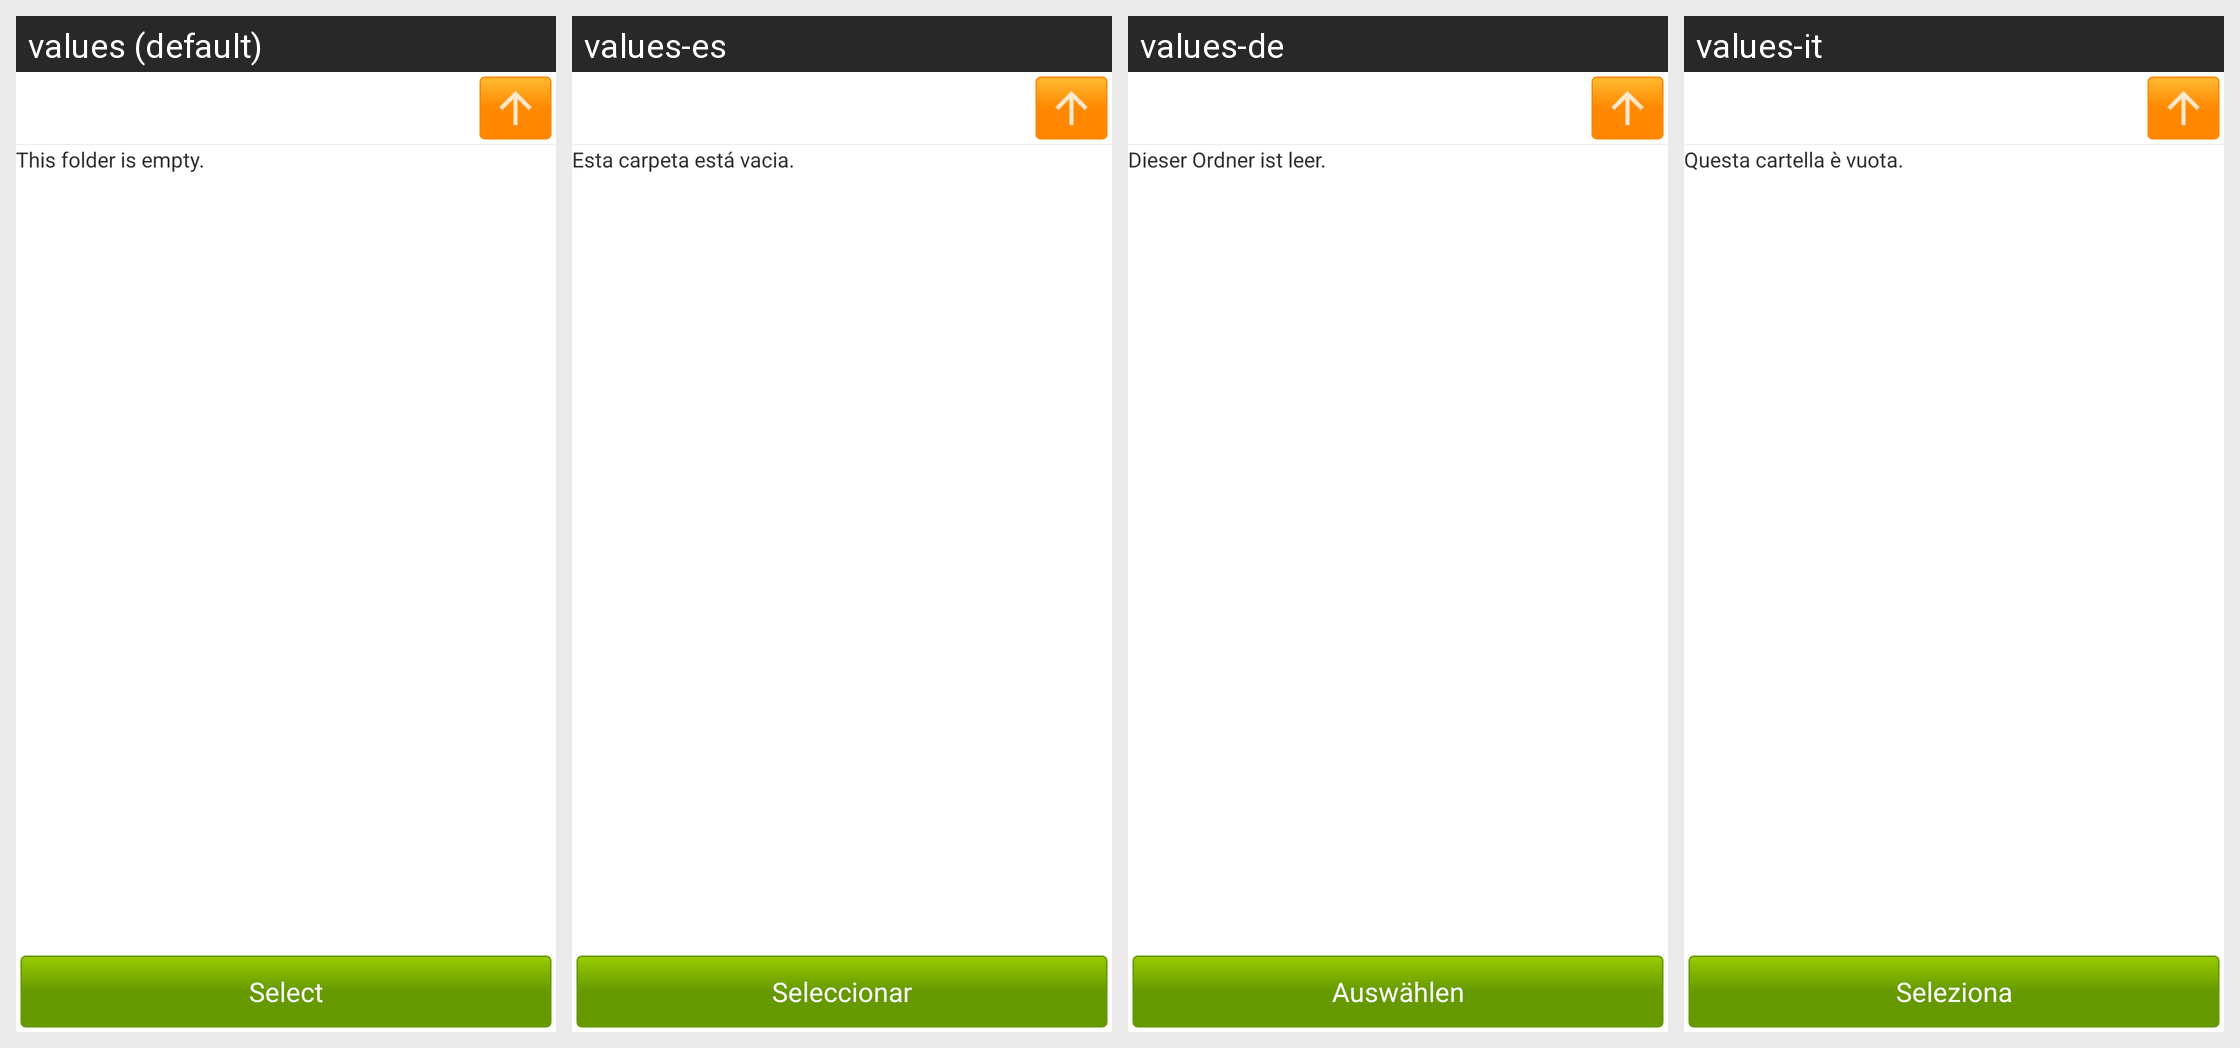

The same Android screen rendered under several of its app's locales, left to right. List the strings drawn on it with the default value and each locale's translation.
Android screen res/layout/file_list.xml rendered under 4 locales, left to right: values (default), values-es, values-de, values-it. Device: Nexus 5 (rendered at 1080×1920; each locale shown at half size, 540×960, under a caption strip naming it); theme android:Theme.Holo.Light.DarkActionBar.
Other locales in the repository, not shown: values-cs, values-fr, values-ru, values-uk.
Strings drawn on this screen, with the default value and each locale's value (text and hints the layout hard-codes, and strings that could not be matched under every locale, appear in the picture but are not listed):

file_select_folder_empty
  values: This folder is empty.
  values-es: Esta carpeta está vacia.
  values-de: Dieser Ordner ist leer.
  values-it: Questa cartella è vuota.

file_select
  values: Select
  values-es: Seleccionar
  values-de: Auswählen
  values-it: Seleziona
